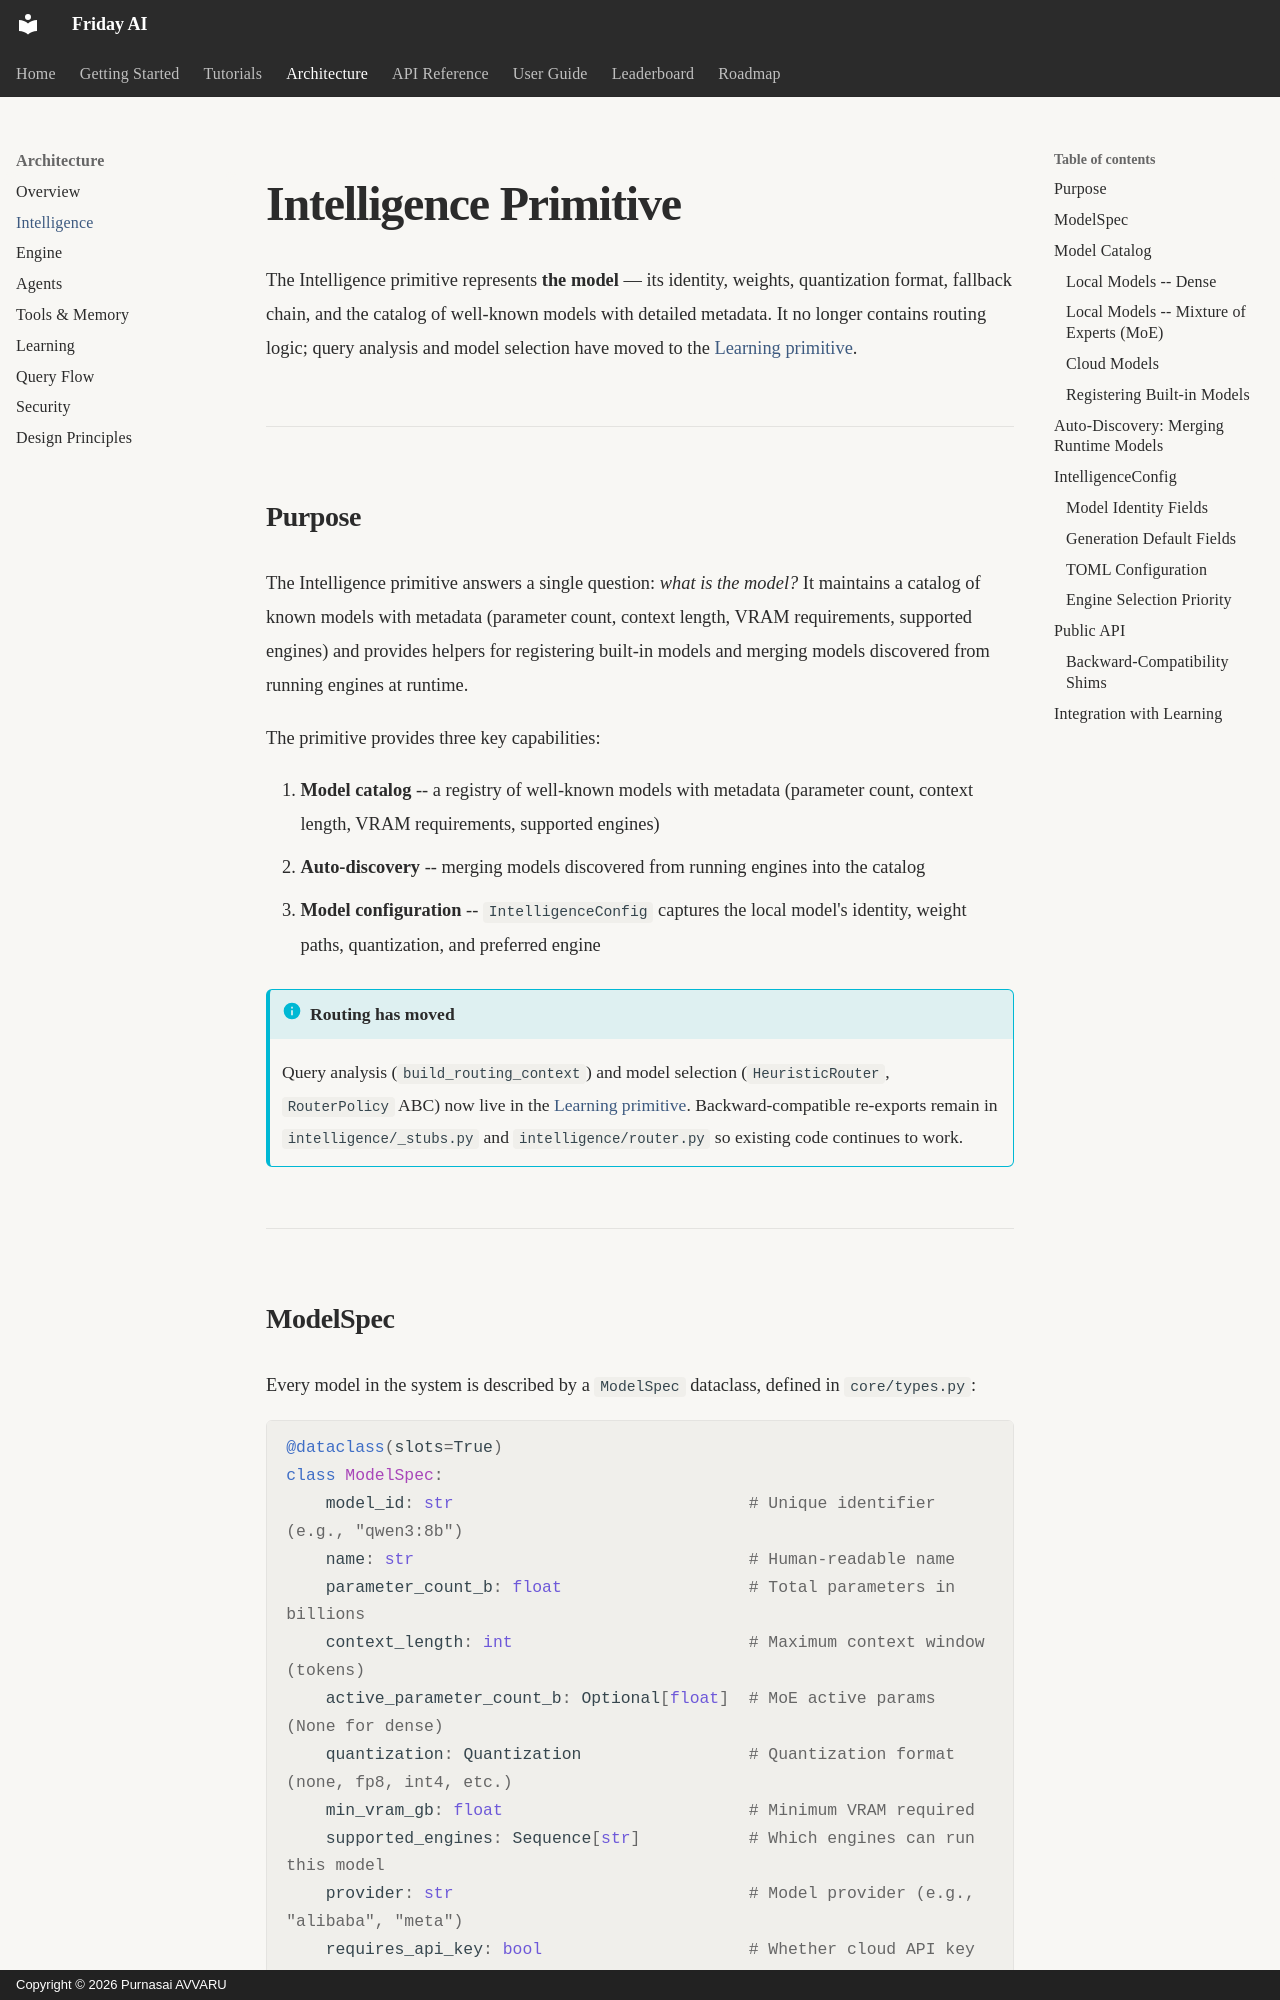

repository: purnasai1807-lgtm/Friday_AI · page: architecture/intelligence/index.html · generator: mkdocs · copyright: Copyright © 2026 Purnasai AVVARU

# Intelligence Primitive

The Intelligence primitive represents **the model** — its identity, weights, quantization format, fallback chain, and the catalog of well-known models with detailed metadata. It no longer contains routing logic; query analysis and model selection have moved to the [Learning primitive](learning.md).

---

## Purpose

The Intelligence primitive answers a single question: *what is the model?* It maintains a catalog of known models with metadata (parameter count, context length, VRAM requirements, supported engines) and provides helpers for registering built-in models and merging models discovered from running engines at runtime.

The primitive provides three key capabilities:

1. **Model catalog** -- a registry of well-known models with metadata (parameter count, context length, VRAM requirements, supported engines)
2. **Auto-discovery** -- merging models discovered from running engines into the catalog
3. **Model configuration** -- `IntelligenceConfig` captures the local model's identity, weight paths, quantization, and preferred engine

!!! info "Routing has moved"
    Query analysis (`build_routing_context`) and model selection (`HeuristicRouter`, `RouterPolicy` ABC) now live in the [Learning primitive](learning.md). Backward-compatible re-exports remain in `intelligence/_stubs.py` and `intelligence/router.py` so existing code continues to work.

---
